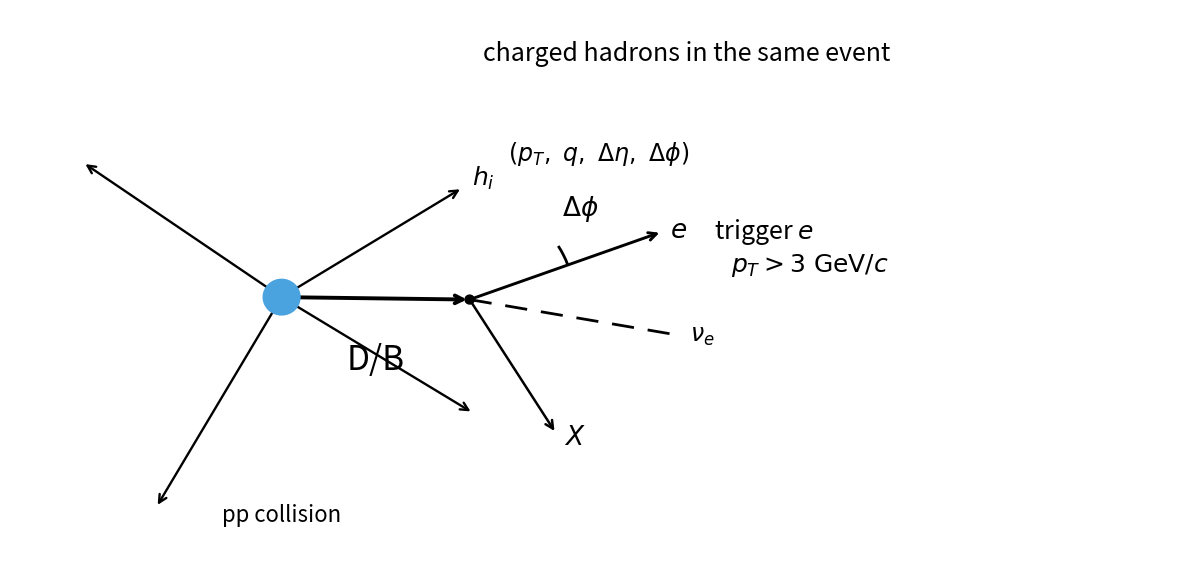

Write the Python code that produced this figure.
import matplotlib.pyplot as plt
from matplotlib.patches import Circle, FancyArrowPatch, Arc
import numpy as np


def add_arrow(ax, p1, p2, lw=1.8, ms=14, ls='-', z=1):
    ax.add_patch(FancyArrowPatch(
        p1, p2,
        arrowstyle='->',
        mutation_scale=ms,
        linewidth=lw,
        linestyle=ls,
        color='black',
        zorder=z
    ))


def add_text(ax, x, y, s, fs=13, ha='center', va='center'):
    ax.text(x, y, s, fontsize=fs, ha=ha, va=va)


def unit_vec(deg):
    r = np.deg2rad(deg)
    return np.array([np.cos(r), np.sin(r)])


def main():
    fig, ax = plt.subplots(figsize=(12, 5.8))
    ax.set_xlim(0, 14)
    ax.set_ylim(0, 6.8)
    ax.axis('off')

    # =========================================================
    # collision point
    # =========================================================
    collision = np.array([3.25, 3.25])

    # =========================================================
    # hadrons: 2 away-side + 2 near-side
    # relative to D/B direction (~0 deg, to the right)
    # near-side: around 0 deg
    # away-side: around 180 deg
    # =========================================================
    hadron_angles = [32, -32, 145, -120]
    hadron_lengths = [2.55, 2.70, 2.90, 3.00]

    hadron_ends = []
    for ang, L in zip(hadron_angles, hadron_lengths):
        end = collision + L * unit_vec(ang)
        hadron_ends.append(end)
        add_arrow(ax, tuple(collision), tuple(end), lw=1.7, z=1)

    # collision on top
    ax.add_patch(Circle(tuple(collision), 0.22, color='#4AA3DF', zorder=5))
    add_text(ax, collision[0], 0.55, "pp collision", fs=16)

    # only one hadron label
    hi_end = hadron_ends[0]
    add_text(ax, hi_end[0] + 0.12, hi_end[1] + 0.12, r"$h_i$", fs=18, ha='left')

    # =========================================================
    # title: move clearly to the left
    # =========================================================
    add_text(ax, 8.1, 6.25, "charged hadrons in the same event", fs=18)

    # =========================================================
    # D/B
    # =========================================================
    decay = collision + np.array([2.25, -0.03])
    add_arrow(ax, tuple(collision), tuple(decay), lw=2.8, z=2)
    add_text(ax, (collision[0] + decay[0]) / 2, collision[1] - 0.78, "D/B", fs=24)

    ax.add_patch(Circle(tuple(decay), 0.055, color='black', zorder=3))

    # =========================================================
    # decay products
    # =========================================================
    e_dir = 20
    e_end = decay + 2.45 * unit_vec(e_dir)
    nue_end = decay + 2.55 * unit_vec(-10)
    x_end = decay + 1.95 * unit_vec(-58)

    add_arrow(ax, tuple(decay), tuple(e_end), lw=2.1, z=2)
    add_arrow(ax, tuple(decay), tuple(x_end), lw=1.8, z=2)

    ax.plot(
        [decay[0], nue_end[0]],
        [decay[1], nue_end[1]],
        linestyle=(0, (8, 5)),
        linewidth=2.0,
        color='black',
        zorder=1
    )

    add_text(ax, e_end[0] + 0.10, e_end[1] + 0.02, r"$e$", fs=19, ha='left')
    add_text(ax, nue_end[0] + 0.12, nue_end[1] - 0.02, r"$\nu_e$", fs=17, ha='left')
    add_text(ax, x_end[0] + 0.10, x_end[1] - 0.05, r"$X$", fs=19, ha='left')

    # trigger electron text: move left a bit more
    add_text(ax, e_end[0] + 0.62, e_end[1] + 0.00, r"trigger $e$", fs=18, ha='left')
    add_text(ax, e_end[0] + 0.82, e_end[1] - 0.42, r"$p_T > 3\ \mathrm{GeV}/c$", fs=18, ha='left')

    # =========================================================
    # Delta phi
    # =========================================================
    arc = Arc(
        tuple(decay),
        width=2.5,
        height=2.5,
        theta1=20,
        theta2=32,
        linewidth=2.0
    )
    ax.add_patch(arc)
    add_text(ax, decay[0] + 1.32, decay[1] + 1.12, r"$\Delta\phi$", fs=19)

    # =========================================================
    # feature annotation: move left/down more
    # =========================================================
    add_text(
        ax,
        hi_end[0] + 0.55,
        hi_end[1] + 0.42,
        r"$(p_T,\ q,\ \Delta\eta,\ \Delta\phi)$",
        fs=17,
        ha='left'
    )

    plt.tight_layout()
    plt.savefig("hf_event_sketch_v6.pdf", bbox_inches='tight')
    plt.savefig("hf_event_sketch_v6.png", dpi=300, bbox_inches='tight')
    plt.show()


if __name__ == "__main__":
    main()
